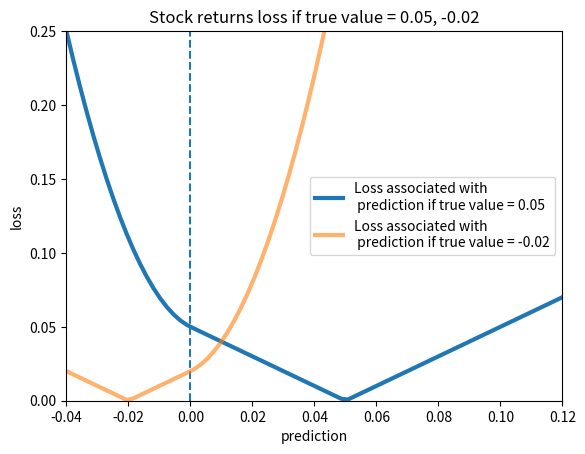

Here is the Python script that generated this plot:
from matplotlib import pyplot as plt
import numpy as np


def stock_loss(true_return, yhat, alpha=100.):
    if true_return * yhat < 0:
        # opposite signs, not good
        return alpha * yhat ** 2 - np.sign(true_return) * yhat \
            + abs(true_return)
    else:
        return abs(true_return - yhat)


def main():
    true_value = .05
    pred = np.linspace(-.04, .12, 75)

    plt.plot(pred, [stock_loss(true_value, _p) for _p in pred],
             label="Loss associated with\n prediction if true value = 0.05",
             lw=3)
    plt.vlines(0, 0, .25, linestyles="--")

    plt.xlabel("prediction")
    plt.ylabel("loss")
    plt.xlim(-0.04, .12)
    plt.ylim(0, 0.25)

    true_value = -.02
    plt.plot(pred, [stock_loss(true_value, _p) for _p in pred], alpha=0.6,
             label="Loss associated with\n prediction if true value = -0.02",
             lw=3)
    plt.legend()
    plt.title("Stock returns loss if true value = 0.05, -0.02")
    plt.show()


if __name__ == '__main__':
    main()
